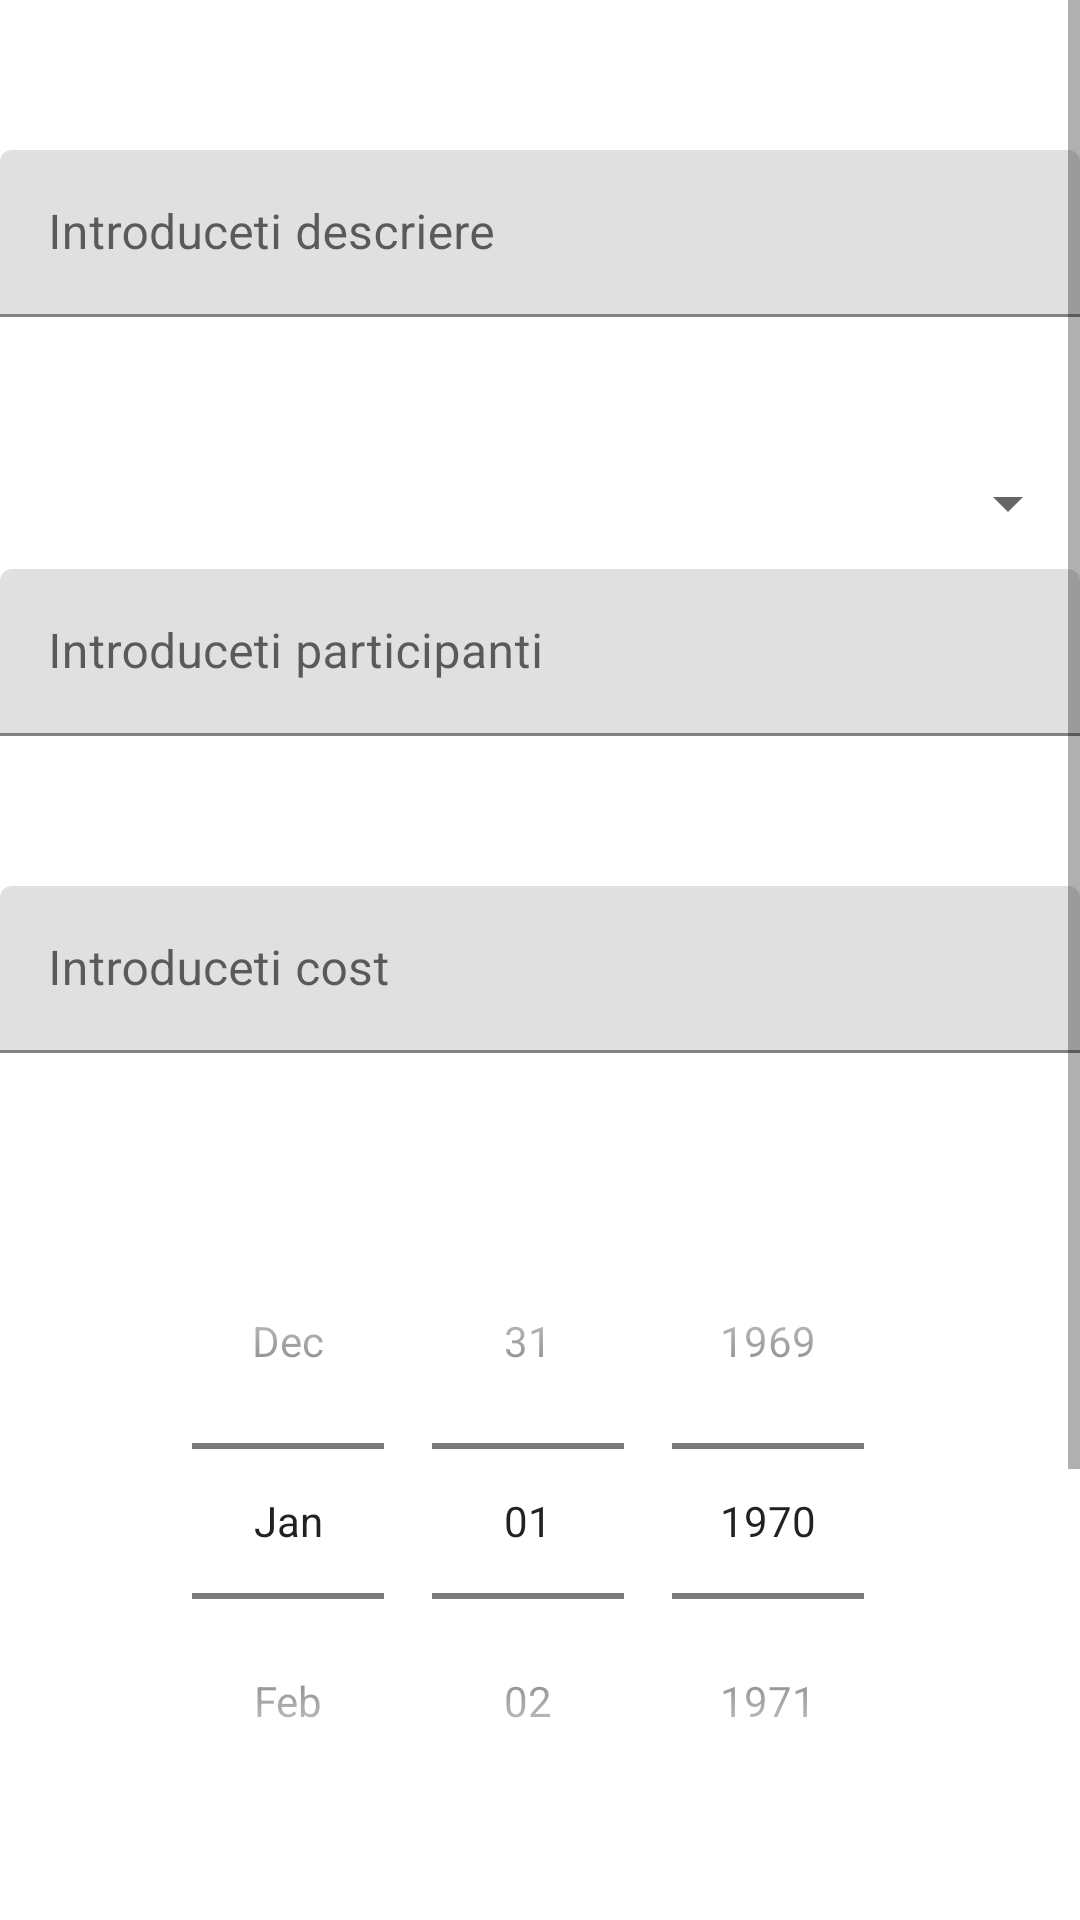

This screen was rendered from an Android layout file. Write that file and the resources it references.
<!-- AndroidManifest.xml: application theme Theme.IdeiActivitatiKotlin -->
<!-- res/layout/fragment_formular.xml -->
<?xml version="1.0" encoding="utf-8"?>
<ScrollView xmlns:android="http://schemas.android.com/apk/res/android"
    xmlns:app="http://schemas.android.com/apk/res-auto"
    xmlns:tools="http://schemas.android.com/tools"
    android:layout_width="match_parent"
    android:layout_height="match_parent"
    tools:context=".ui.formular.FormularFragment">

    <androidx.constraintlayout.widget.ConstraintLayout
        android:layout_width="match_parent"
        android:layout_height="match_parent"
        >
    <com.google.android.material.textfield.TextInputLayout
        android:id="@+id/inputLayout"
        android:layout_width="match_parent"
        android:layout_height="wrap_content"
        android:layout_marginTop="50dp"
        app:layout_constraintEnd_toEndOf="parent"
        app:layout_constraintStart_toStartOf="parent"
        app:layout_constraintTop_toTopOf="parent">

        <com.google.android.material.textfield.TextInputEditText
            android:id="@+id/etDescriere"
            android:layout_width="match_parent"
            android:layout_height="wrap_content"
            android:hint="Introduceti descriere" />

    </com.google.android.material.textfield.TextInputLayout>

    <Spinner
        android:id="@+id/spinner"
        android:layout_width="match_parent"
        android:layout_height="wrap_content"
        android:layout_marginTop="50dp"
        app:layout_constraintEnd_toEndOf="parent"
        app:layout_constraintStart_toStartOf="parent"
        app:layout_constraintTop_toBottomOf="@id/inputLayout"
        />

    <com.google.android.material.textfield.TextInputLayout
        android:id="@+id/inputLayout1"
        android:layout_width="match_parent"
        android:layout_height="wrap_content"
        android:layout_marginTop="10dp"
        app:layout_constraintEnd_toEndOf="parent"
        app:layout_constraintStart_toStartOf="parent"
        app:layout_constraintTop_toBottomOf="@id/spinner" >

        <com.google.android.material.textfield.TextInputEditText
            android:id="@+id/etParticipanti"
            android:layout_width="match_parent"
            android:layout_height="wrap_content"
            android:inputType="number"
            android:hint="Introduceti participanti" />

    </com.google.android.material.textfield.TextInputLayout>

    <com.google.android.material.textfield.TextInputLayout
        android:id="@+id/inputLayout2"
        android:layout_width="match_parent"
        android:layout_height="wrap_content"
        android:layout_marginTop="50dp"
        app:layout_constraintEnd_toEndOf="parent"
        app:layout_constraintStart_toStartOf="parent"
        app:layout_constraintTop_toBottomOf="@id/inputLayout1" >

        <com.google.android.material.textfield.TextInputEditText
            android:id="@+id/etCost"
            android:layout_width="match_parent"
            android:layout_height="wrap_content"
            android:inputType="numberDecimal"
            android:hint="Introduceti cost" />
    </com.google.android.material.textfield.TextInputLayout>

    <DatePicker
        android:id="@+id/datepicker"
        android:layout_width="wrap_content"
        android:layout_height="wrap_content"
        app:layout_constraintTop_toBottomOf="@id/inputLayout2"
        app:layout_constraintStart_toStartOf="parent"
        app:layout_constraintEnd_toEndOf="parent"
        android:datePickerMode="spinner"
        android:calendarViewShown="false"
        android:layout_marginTop="50dp"></DatePicker>

    <com.google.android.material.textfield.TextInputLayout
        android:id="@+id/inputLayout3"
        android:layout_width="match_parent"
        android:layout_height="wrap_content"
        android:layout_marginTop="50dp"
        app:layout_constraintEnd_toEndOf="parent"
        app:layout_constraintStart_toStartOf="parent"
        app:layout_constraintTop_toBottomOf="@id/datepicker" >

        <com.google.android.material.textfield.TextInputEditText
            android:id="@+id/etDetalii"
            android:layout_width="match_parent"
            android:layout_height="wrap_content"
            android:hint="Introduceti detalii suplimentare" />
    </com.google.android.material.textfield.TextInputLayout>

        <TextView
            android:id="@+id/textView6"
            android:layout_width="wrap_content"
            android:layout_height="wrap_content"
            android:layout_marginStart="50dp"
            android:layout_marginTop="30dp"
            android:text="@string/locatia"
            app:layout_constraintStart_toStartOf="parent"
            app:layout_constraintTop_toBottomOf="@+id/inputLayout3" />

        <Switch
            android:id="@+id/switch1"
            android:layout_width="wrap_content"
            android:layout_height="wrap_content"
            android:layout_marginStart="40dp"
            android:layout_marginTop="30dp"
            android:text="Locatia curenta"
            app:layout_constraintStart_toEndOf="@+id/textView6"
            app:layout_constraintTop_toBottomOf="@+id/inputLayout3" />

        <Button
            android:id="@+id/btnformular"
            android:layout_width="wrap_content"
            android:layout_height="wrap_content"
            android:layout_marginTop="70dp"
            android:text="Adauga"
            app:layout_constraintEnd_toEndOf="parent"
            app:layout_constraintStart_toStartOf="parent"
            app:layout_constraintTop_toBottomOf="@id/inputLayout3" />
    </androidx.constraintlayout.widget.ConstraintLayout>
</ScrollView>
<!-- resources referenced by this layout -->
<resources>
  <string name="locatia">Locatia</string>
  <style name="Theme.IdeiActivitatiKotlin" parent="Theme.MaterialComponents.DayNight.DarkActionBar">
          
          <item name="colorPrimary">@color/purple_500</item>
          <item name="colorPrimaryVariant">@color/purple_700</item>
          <item name="colorOnPrimary">@color/white</item>
          
          <item name="colorSecondary">@color/teal_200</item>
          <item name="colorSecondaryVariant">@color/teal_700</item>
          <item name="colorOnSecondary">@color/black</item>
          
          <item name="android:statusBarColor" tools:targetApi="l">?attr/colorPrimaryVariant</item>
          
      </style>
  <!-- not gathered from this repository: default colours our renderer supplied (Android Studio template values) -->
  <color name="purple_500">#FF6200EE</color>
  <color name="purple_700">#FF3700B3</color>
  <color name="teal_200">#FF03DAC5</color>
  <color name="teal_700">#FF018786</color>
  <color name="black">#FF000000</color>
  <color name="white">#FFFFFFFF</color>
</resources>
